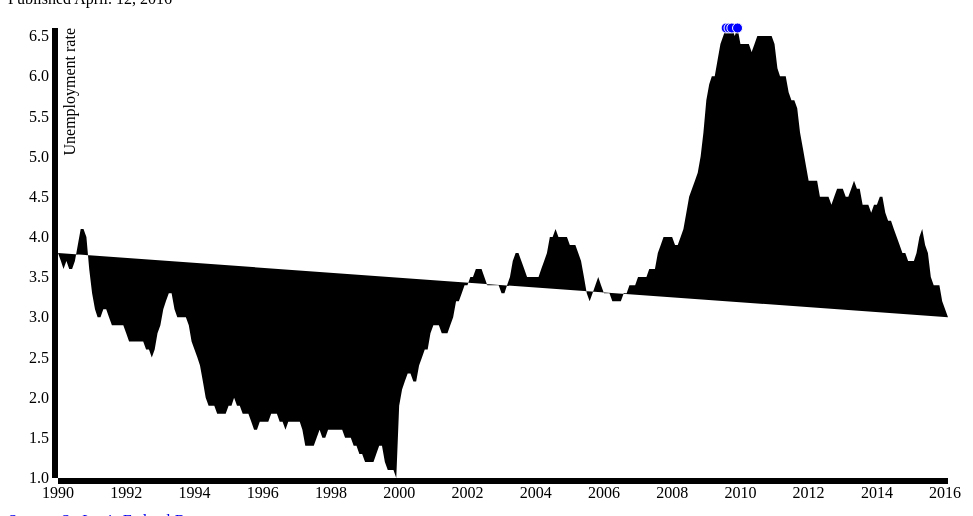
D3 v3 page, settled after 360 driven frames (6 s of simulated time); the page loaded 1 data file(s).


// ── js/script.js
var margin = {top: 20, right: 20, bottom: 30, left: 50},
    width = 960 - margin.left - margin.right,
    height = 500 - margin.top - margin.bottom;

var formatDate = d3.time.format("%Y-%m-%d");

var x = d3.time.scale()
    .range([0, width]);

var y = d3.scale.linear()
    .range([height, 0]);

var xAxis = d3.svg.axis()
    .scale(x)
    .orient("bottom");

var yAxis = d3.svg.axis()
    .scale(y)
    .orient("left");

var line = d3.svg.line()
    .x(function(d) { 
      // You don't need to format the date again. It's already formatted bc you passed it through the `type` function
    	//return x(formatDate.parse(d.observation_date)); (Broken)
      return x(d.observation_date); //(Fixed)
    })
    .y(function(d) { 
    	return y(d.CLMUR); 
    });

var svg = d3.select(".chart").append("svg")
    .attr("width", width + margin.left + margin.right)
    .attr("height", height + margin.top + margin.bottom)
  .append("g")
    .attr("transform", "translate(" + margin.left + "," + margin.top + ")");

d3.tsv("data.tsv", type, function(error, data) {
  if (error) throw error;
  console.log(data)
  x.domain(d3.extent(data, function(d) { 
      return d.observation_date; 
}));

  y.domain(d3.extent(data, function(d) { 
      return d.CLMUR; 
}));

  svg.append("g")
      .attr("class", "x axis")
      .attr("transform", "translate(0," + height + ")")
      .call(xAxis);

  svg.append("g")
      .attr("class", "y axis")
      .call(yAxis)
    .append("text")
      .attr("transform", "rotate(-90)")
      .attr("y", 6)
      .attr("dy", ".71em")
      .style("text-anchor", "end")
      .text("Unemployment rate");

  svg.append("path")
      .datum(data)
      .attr("class", "line")
      .attr("d", line);


    var dots = svg.selectAll(".dot")
        .data(data.filter(function(d) {
          return d.CLMUR === 6.6;
        }));
    

    dots.enter()
          .append("circle")
          .attr("class", "dot");

    /* ------------------- */
    // See the "filter" function in the data call above.
    // Basically, we want to filter the data to be limited to points where unemployment was 6.6.
    // Then, we draw the dots from that limited data set.
    // Here's an explanation of the `.filter` method: http://www.w3schools.com/jsref/jsref_filter.asp
    // And here's a good example of a line chart with dots: http://bl.ocks.org/d3noob/8dc93bce7e7200ab487d
    /* ------------------- */


    // I wanted to mark the highest unemployment rates by creating these dots:
    // for d in data;
    //   if d.CLMUR == 6.6; 
      dots
        .attr("r", 5)
        .attr("cx",function(d){ return x(d.observation_date); })
        .attr("cy",function(d){ return y(d.CLMUR); })
        .style("stroke","white")
        .style("stroke-width","1px")
        .style("fill", "blue");

 });
function type(d) {
  d.observation_date = formatDate.parse(d.observation_date);
  d.CLMUR = +d.CLMUR;
  return d;
}









### data: data.tsv
observation_date	CLMUR
1990-01-01	3.8
1990-02-01	3.7
1990-03-01	3.6
1990-04-01	3.7
1990-05-01	3.6
1990-06-01	3.6
1990-07-01	3.7
1990-08-01	3.9
1990-09-01	4.1
1990-10-01	4.1
1990-11-01	4.0
1990-12-01	3.6
1991-01-01	3.3
1991-02-01	3.1
1991-03-01	3.0
1991-04-01	3.0
1991-05-01	3.1
1991-06-01	3.1
1991-07-01	3.0
1991-08-01	2.9
1991-09-01	2.9
1991-10-01	2.9
1991-11-01	2.9
1991-12-01	2.9
1992-01-01	2.8
1992-02-01	2.7
1992-03-01	2.7
1992-04-01	2.7
1992-05-01	2.7
1992-06-01	2.7
1992-07-01	2.7
1992-08-01	2.6
1992-09-01	2.6
1992-10-01	2.5
1992-11-01	2.6
1992-12-01	2.8
1993-01-01	2.9
1993-02-01	3.1
1993-03-01	3.2
1993-04-01	3.3
1993-05-01	3.3
1993-06-01	3.1
1993-07-01	3.0
1993-08-01	3.0
1993-09-01	3.0
1993-10-01	3.0
1993-11-01	2.9
1993-12-01	2.7
1994-01-01	2.6
1994-02-01	2.5
1994-03-01	2.4
1994-04-01	2.2
1994-05-01	2.0
1994-06-01	1.9
1994-07-01	1.9
1994-08-01	1.9
1994-09-01	1.8
1994-10-01	1.8
1994-11-01	1.8
1994-12-01	1.8
... 254 more rows